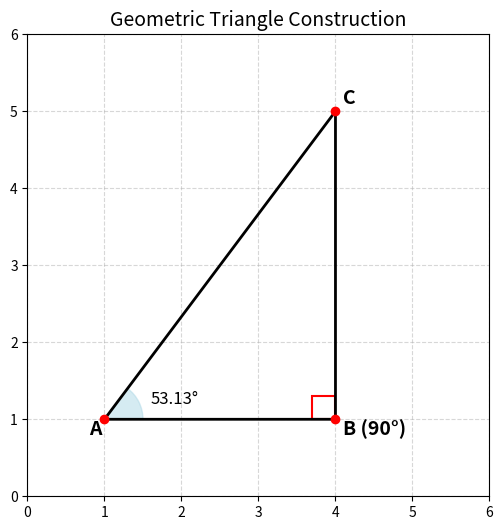

Python code for this plot:
#%%
import matplotlib.pyplot as plt
import matplotlib.patches as patches
import numpy as np

# 1. Set up the figure and axis
fig, ax = plt.subplots(figsize=(6, 6))

# 2. Define the vertices of a right triangle
A = np.array([1, 1])
B = np.array([4, 1])
C = np.array([4, 5])

# 3. Draw the segments (lines connecting the points)
# We append the first point at the end to close the triangle
x_coords = [A[0], B[0], C[0], A[0]]
y_coords = [A[1], B[1], C[1], A[1]]
ax.plot(x_coords, y_coords, color='black', linewidth=2)

# 4. Plot and label the vertices
ax.plot([A[0], B[0], C[0]], [A[1], B[1], C[1]], 'ro') # Red dots for vertices
ax.text(A[0]-0.2, A[1]-0.2, 'A', fontsize=14, weight='bold')
ax.text(B[0]+0.1, B[1]-0.2, 'B (90°)', fontsize=14, weight='bold')
ax.text(C[0]+0.1, C[1]+0.1, 'C', fontsize=14, weight='bold')

# 5. Draw an arc for Angle A (using Wedge)
# Angle A is roughly 53.13 degrees. The wedge goes from 0 to 53.13 degrees.
angle_arc = patches.Wedge(center=A, r=0.5, theta1=0, theta2=53.13, 
                          color='lightblue', alpha=0.5)
ax.add_patch(angle_arc)
ax.text(A[0]+0.6, A[1]+0.2, '53.13°', fontsize=12)

# 6. Draw a right-angle symbol at B
right_angle = patches.Rectangle((B[0]-0.3, B[1]), 0.3, 0.3, 
                                fill=False, edgecolor='red', linewidth=1.5)
ax.add_patch(right_angle)

# 7. Clean up the grid for a geometry textbook look
ax.set_xlim(0, 6)
ax.set_ylim(0, 6)
ax.set_aspect('equal') # Keeps geometry from distorting
ax.grid(True, linestyle='--', alpha=0.5)
ax.set_title("Geometric Triangle Construction", fontsize=14)

plt.show()

# %%
